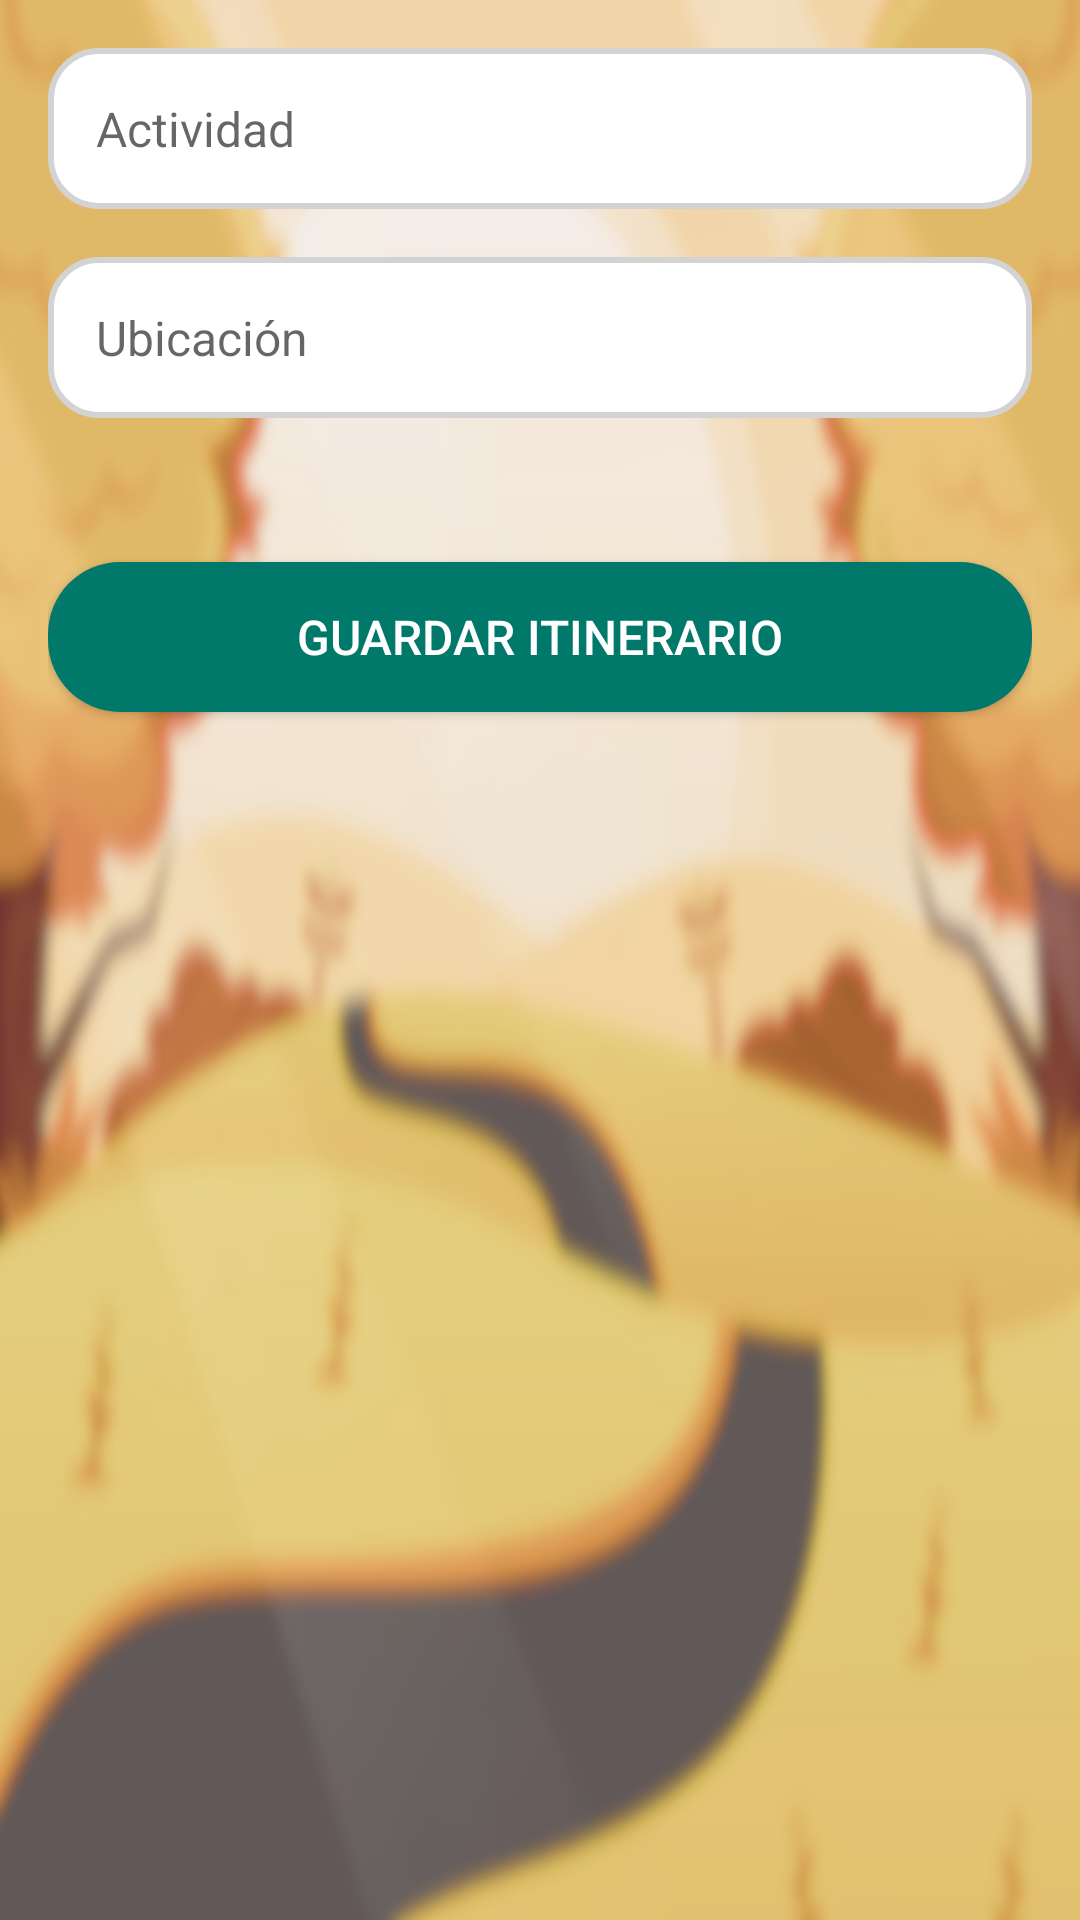

Reconstruct the res/layout file that produces this screen, plus the resources it refers to.
<!-- AndroidManifest.xml: application theme Theme.AplicacionDeViajes -->
<!-- res/layout/fragment_anadir_itinerario.xml -->
<LinearLayout xmlns:android="http://schemas.android.com/apk/res/android"
    android:layout_width="match_parent"
    android:layout_height="match_parent"
    android:orientation="vertical"
    android:padding="16dp"
    android:background="@drawable/fondoanadiritinerario">

    
    <EditText
        android:id="@+id/edit_actividad"
        android:layout_width="match_parent"
        android:layout_height="wrap_content"
        android:hint="Actividad"
        android:padding="16dp"
        android:textColor="@android:color/black"
        android:background="@drawable/edit_text_background"
    android:textSize="16sp"
    android:layout_marginBottom="16dp" />

    
    <EditText
        android:id="@+id/edit_ubicacion"
        android:layout_width="match_parent"
        android:layout_height="wrap_content"
        android:hint="Ubicación"
        android:padding="16dp"
        android:textColor="@android:color/black"
        android:background="@drawable/edit_text_background"
    android:textSize="16sp"
    android:layout_marginBottom="32dp" />

    
    <Button
        android:id="@+id/btn_guardar"
        android:layout_width="match_parent"
        android:layout_height="50dp"
        android:text="Guardar Itinerario"
        android:textColor="@android:color/white"
        android:textSize="16sp"
        android:layout_gravity="center"
        android:background="@drawable/button_background"
    android:layout_marginTop="16dp" />

</LinearLayout>
<!-- resources referenced by this layout -->
<resources>
  <!-- drawable button_background (drawable) -->
  <shape xmlns:android="http://schemas.android.com/apk/res/android">
      
      <solid android:color="#00796B"/> 
  
      
      <corners android:radius="24dp"/>
  
      
      <elevation android:value="4dp"/>
      <padding android:left="16dp" android:right="16dp" android:top="8dp" android:bottom="8dp"/>
  </shape>
  <!-- drawable edit_text_background (drawable) -->
  <shape xmlns:android="http://schemas.android.com/apk/res/android">
      <solid android:color="#FFFFFF"/>
      <corners android:radius="16dp"/>
      <elevation android:value="4dp"/>
      <stroke
          android:color="#D3D3D3"
          android:width="2dp"/>
  </shape>
  <!-- drawable fondoanadiritinerario: png bitmap (drawable, 182883 bytes) -->
  <style name="Theme.AplicacionDeViajes" parent="Theme.MaterialComponents.DayNight.DarkActionBar">
          
          <item name="colorPrimary">@color/orange</item>
          <item name="colorPrimaryVariant">@color/celeste</item>
          <item name="colorOnPrimary">@color/white</item>
          
          <item name="colorSecondary">@color/celeste</item>
          <item name="colorSecondaryVariant">@color/orange</item>
          <item name="colorOnSecondary">@color/black</item>
          
          <item name="android:statusBarColor">?attr/colorPrimaryVariant</item>
          
      </style>
  <color name="orange">#FF793D</color>
  <color name="celeste">#3DC3FF</color>
  <color name="white">#FFFFFFFF</color>
  <color name="black">#FF000000</color>
</resources>
